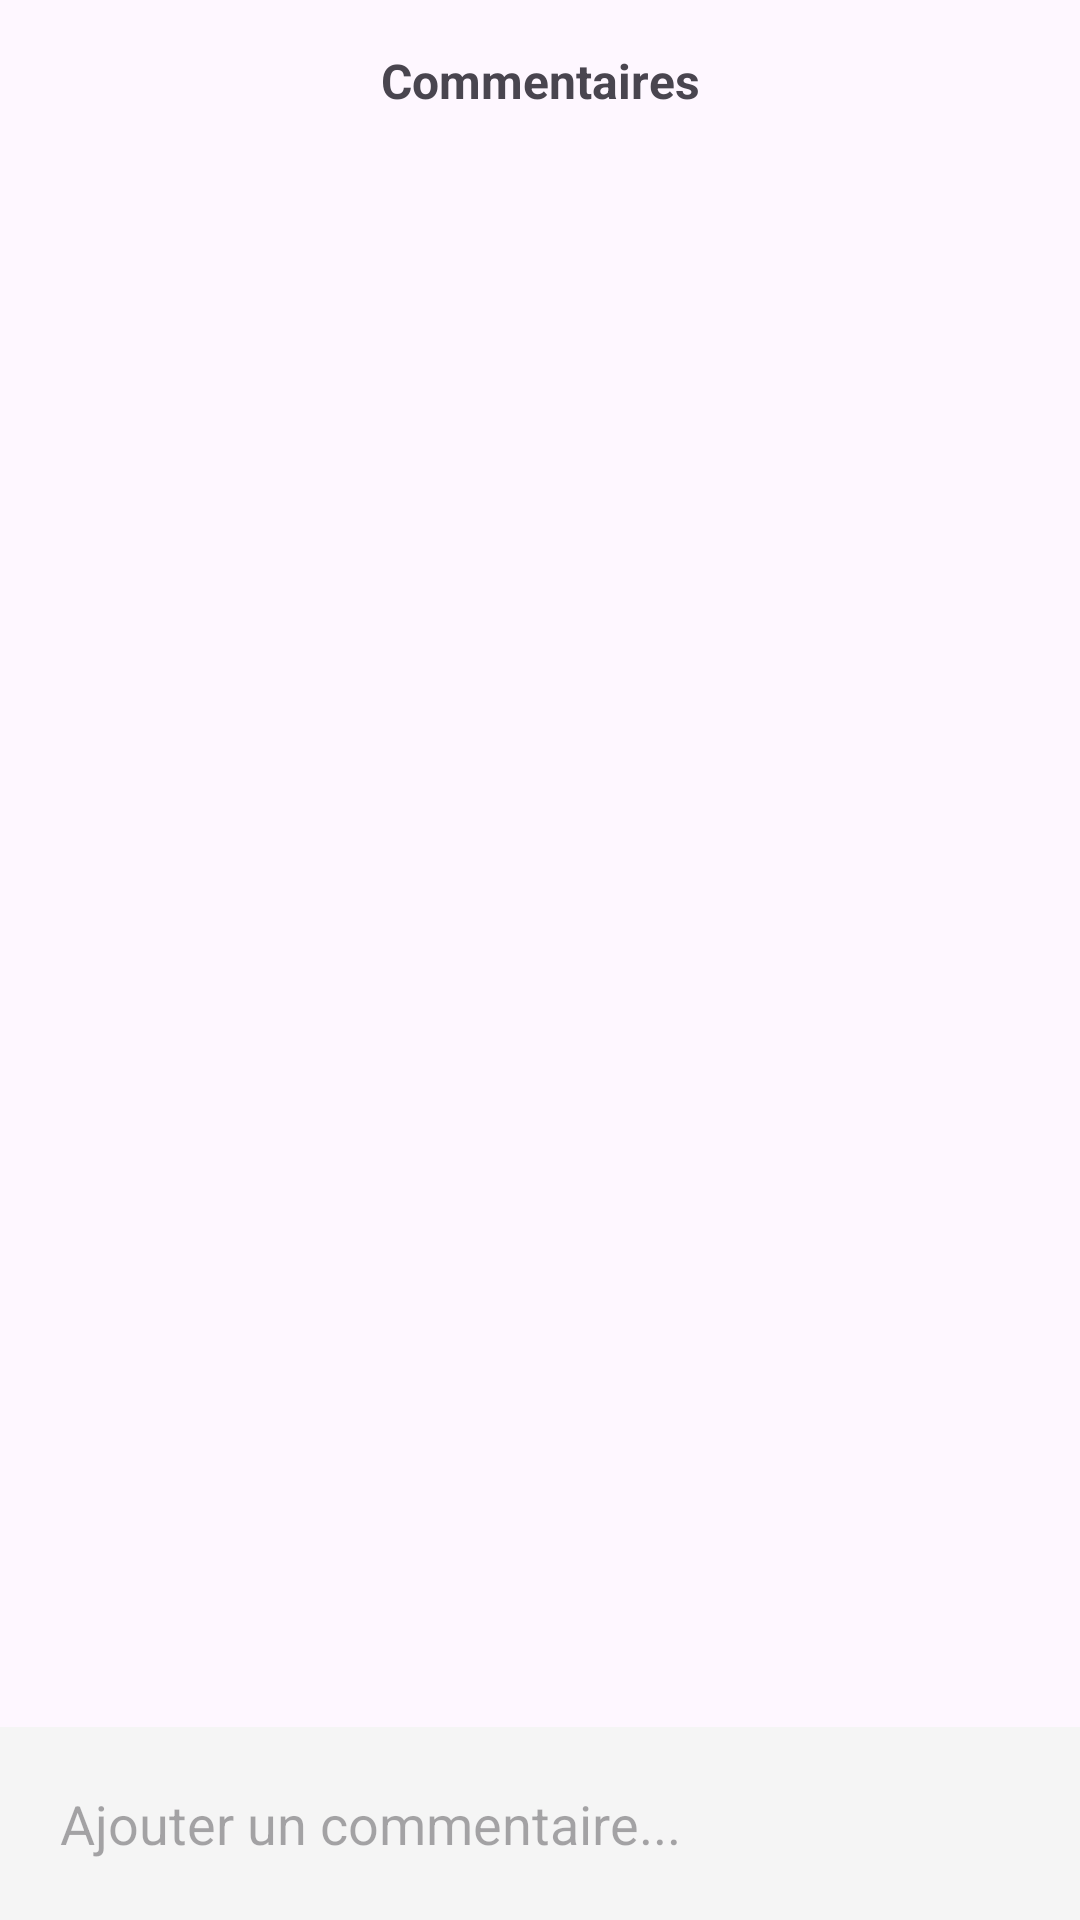

This screen was rendered from an Android layout file. Write that file and the resources it references.
<!-- AndroidManifest.xml: application theme Theme.Application -->
<!-- res/layout/bottom_sheet_comments.xml -->
<?xml version="1.0" encoding="utf-8"?>
<androidx.constraintlayout.widget.ConstraintLayout xmlns:android="http://schemas.android.com/apk/res/android"
    xmlns:app="http://schemas.android.com/apk/res-auto"
    android:layout_width="match_parent"
    android:layout_height="match_parent"
    android:background="@drawable/bottom_sheet_bg"
    android:minHeight="400dp">

    <TextView
        android:id="@+id/tvCommentTitle"
        android:layout_width="wrap_content"
        android:layout_height="wrap_content"
        android:text="Commentaires"
        android:textStyle="bold"
        android:textSize="16sp"
        android:layout_marginTop="16dp"
        app:layout_constraintTop_toTopOf="parent"
        app:layout_constraintStart_toStartOf="parent"
        app:layout_constraintEnd_toEndOf="parent" />

    <androidx.recyclerview.widget.RecyclerView
        android:id="@+id/rvComments"
        android:layout_width="match_parent"
        android:layout_height="0dp"
        android:layout_marginTop="16dp"
        android:layout_marginBottom="8dp"
        app:layout_constraintTop_toBottomOf="@id/tvCommentTitle"
        app:layout_constraintBottom_toTopOf="@id/bottomInputContainer" />

    <ProgressBar
        android:id="@+id/pbLoading"
        android:layout_width="wrap_content"
        android:layout_height="wrap_content"
        android:visibility="gone"
        app:layout_constraintTop_toTopOf="@id/rvComments"
        app:layout_constraintBottom_toBottomOf="@id/rvComments"
        app:layout_constraintStart_toStartOf="parent"
        app:layout_constraintEnd_toEndOf="parent"/>

    <LinearLayout
        android:id="@+id/bottomInputContainer"
        android:layout_width="match_parent"
        android:layout_height="wrap_content"
        android:orientation="horizontal"
        android:padding="12dp"
        android:background="#F5F5F5"
        android:gravity="center_vertical"
        app:layout_constraintBottom_toBottomOf="parent">

        <EditText
            android:id="@+id/etCommentInput"
            android:layout_width="0dp"
            android:layout_height="wrap_content"
            android:layout_weight="1"
            android:hint="Ajouter un commentaire..."
            android:background="@android:color/transparent"
            android:maxLines="3"
            android:padding="8dp" />

        <ImageView
            android:id="@+id/btnSendComment"
            android:layout_width="32dp"
            android:layout_height="32dp"
            android:src="@drawable/round_send_24"
            app:tint="@color/primary_color"
            android:background="?attr/selectableItemBackgroundBorderless"
            android:layout_marginStart="8dp" />
    </LinearLayout>

</androidx.constraintlayout.widget.ConstraintLayout>
<!-- resources referenced by this layout -->
<resources>
  <color name="primary_color">#761C2E</color>
  <style name="Theme.Application" parent="Theme.Material3.DayNight.NoActionBar">
          
          <item name="colorPrimary">@color/primary_color</item>
          <item name="colorOnBackground">@color/black</item>
          
          <item name="colorSecondary">@color/secondary_color</item>
          
          <item name="android:statusBarColor">?attr/colorPrimaryVariant</item>
          
      </style>
  <color name="black">#0A0908</color>
  <color name="secondary_color">#E58F65</color>
</resources>
